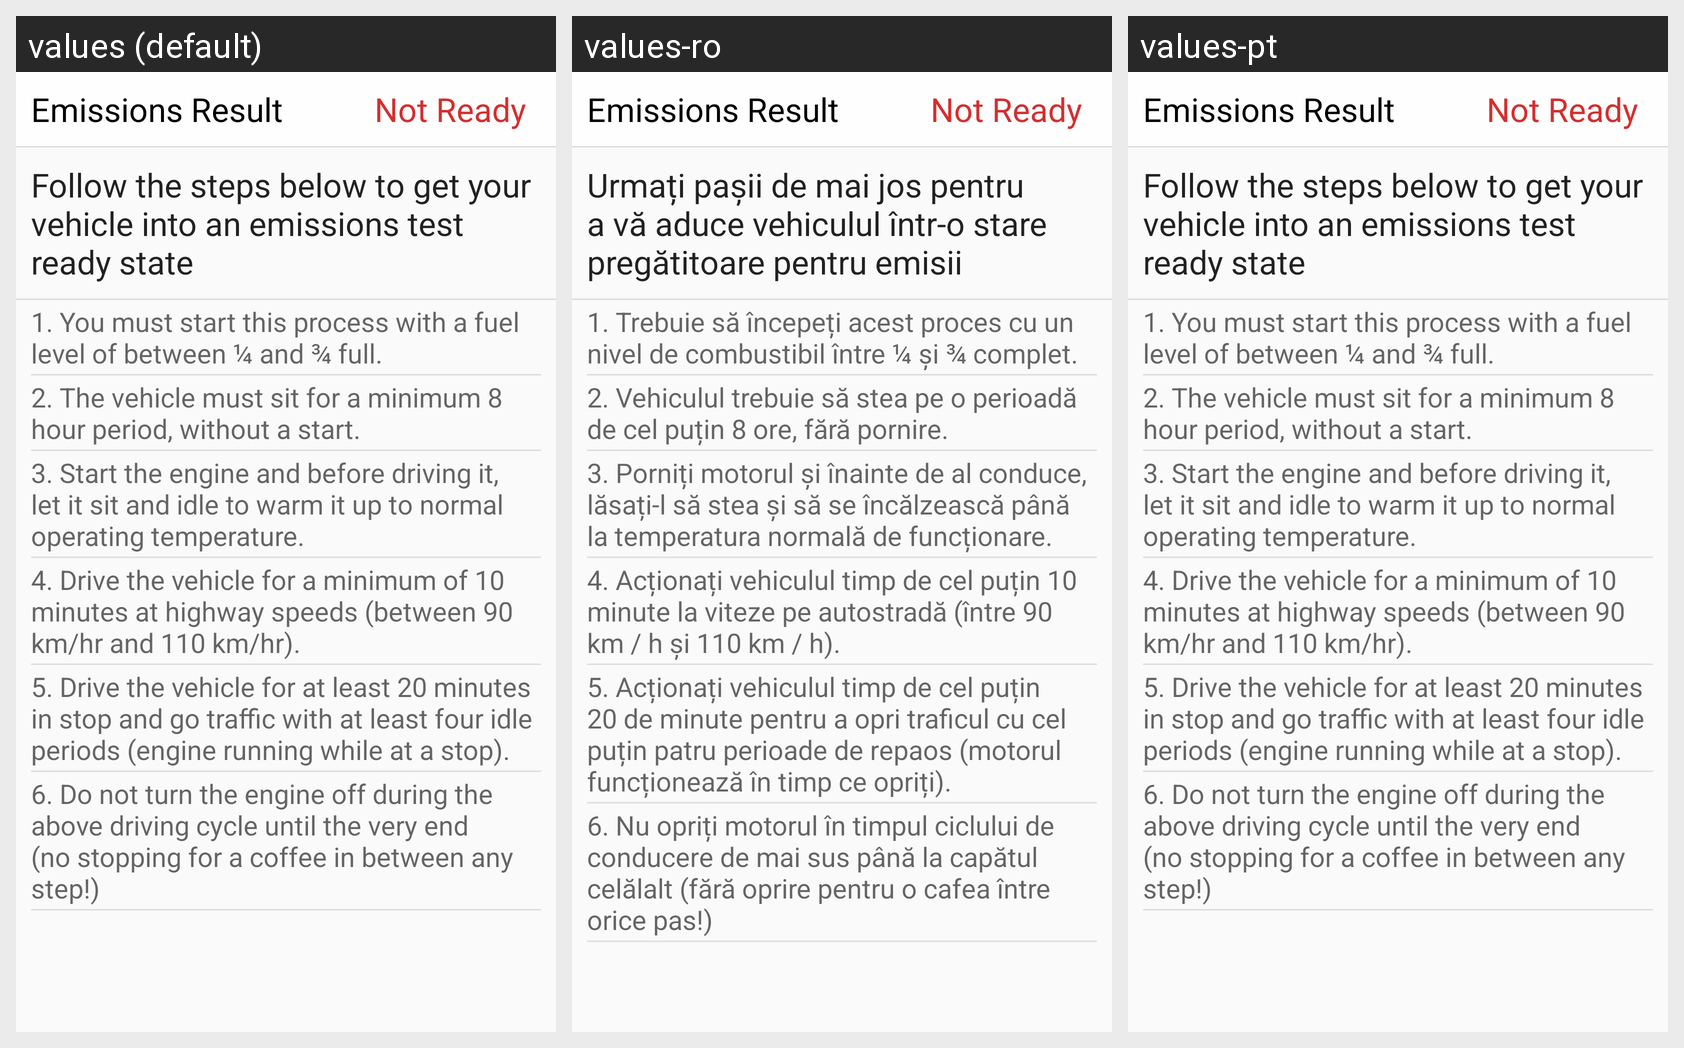

Locale-by-locale string values for the Android screen shown in this grid:
Android screen res/layout/fragment_emissions_report.xml rendered under 3 locales, left to right: values (default), values-ro, values-pt. Device: Nexus 5 (rendered at 1080×1920; each locale shown at half size, 540×960, under a caption strip naming it); theme AppTheme.
Strings drawn on this screen, with the default value and each locale's value (text and hints the layout hard-codes, and strings that could not be matched under every locale, appear in the picture but are not listed):

et_ready_step_title
  values: Follow the steps below to get your vehicle into an emissions test ready state
  values-ro: Urmați pașii de mai jos pentru a vă aduce vehiculul într-o stare pregătitoare pentru emisii
  values-pt: Follow the steps below to get your vehicle into an emissions test ready state  [not translated; the default value is used]

et_ready_step_1
  values: 1. You must start this process with a fuel level of between ¼ and ¾ full.
  values-ro: 1. Trebuie să începeți acest proces cu un nivel de combustibil între ¼ și ¾ complet.
  values-pt: 1. You must start this process with a fuel level of between ¼ and ¾ full.  [not translated; the default value is used]

et_ready_step_2
  values: 2. The vehicle must sit for a minimum 8 hour period, without a start.
  values-ro: 2. Vehiculul trebuie să stea pe o perioadă de cel puțin 8 ore, fără pornire.
  values-pt: 2. The vehicle must sit for a minimum 8 hour period, without a start.  [not translated; the default value is used]

et_ready_step_3
  values: 3. Start the engine and before driving it, let it sit and idle to warm it up to normal operating temperature.
  values-ro: 3. Porniți motorul și înainte de al conduce, lăsați-l să stea și să se încălzească până la temperatura normală de funcționare.
  values-pt: 3. Start the engine and before driving it, let it sit and idle to warm it up to normal operating temperature.  [not translated; the default value is used]

et_ready_step_4
  values: 4. Drive the vehicle for a minimum of 10 minutes at highway speeds (between 90 km/hr and 110 km/hr).
  values-ro: 4. Acționați vehiculul timp de cel puțin 10 minute la viteze pe autostradă (între 90 km / h și 110 km / h).
  values-pt: 4. Drive the vehicle for a minimum of 10 minutes at highway speeds (between 90 km/hr and 110 km/hr).  [not translated; the default value is used]

et_ready_step_5
  values: 5. Drive the vehicle for at least 20 minutes in stop and go traffic with at least four idle periods (engine running while at a stop).
  values-ro: 5. Acționați vehiculul timp de cel puțin 20 de minute pentru a opri traficul cu cel puțin patru perioade de repaos (motorul funcționează în timp ce opriți).
  values-pt: 5. Drive the vehicle for at least 20 minutes in stop and go traffic with at least four idle periods (engine running while at a stop).  [not translated; the default value is used]

et_ready_step_6
  values: 6. Do not turn the engine off during the above driving cycle until the very end (no stopping for a coffee in between any step!)
  values-ro: 6. Nu opriți motorul în timpul ciclului de conducere de mai sus până la capătul celălalt (fără oprire pentru o cafea între orice pas!)
  values-pt: 6. Do not turn the engine off during the above driving cycle until the very end (no stopping for a coffee in between any step!)  [not translated; the default value is used]
